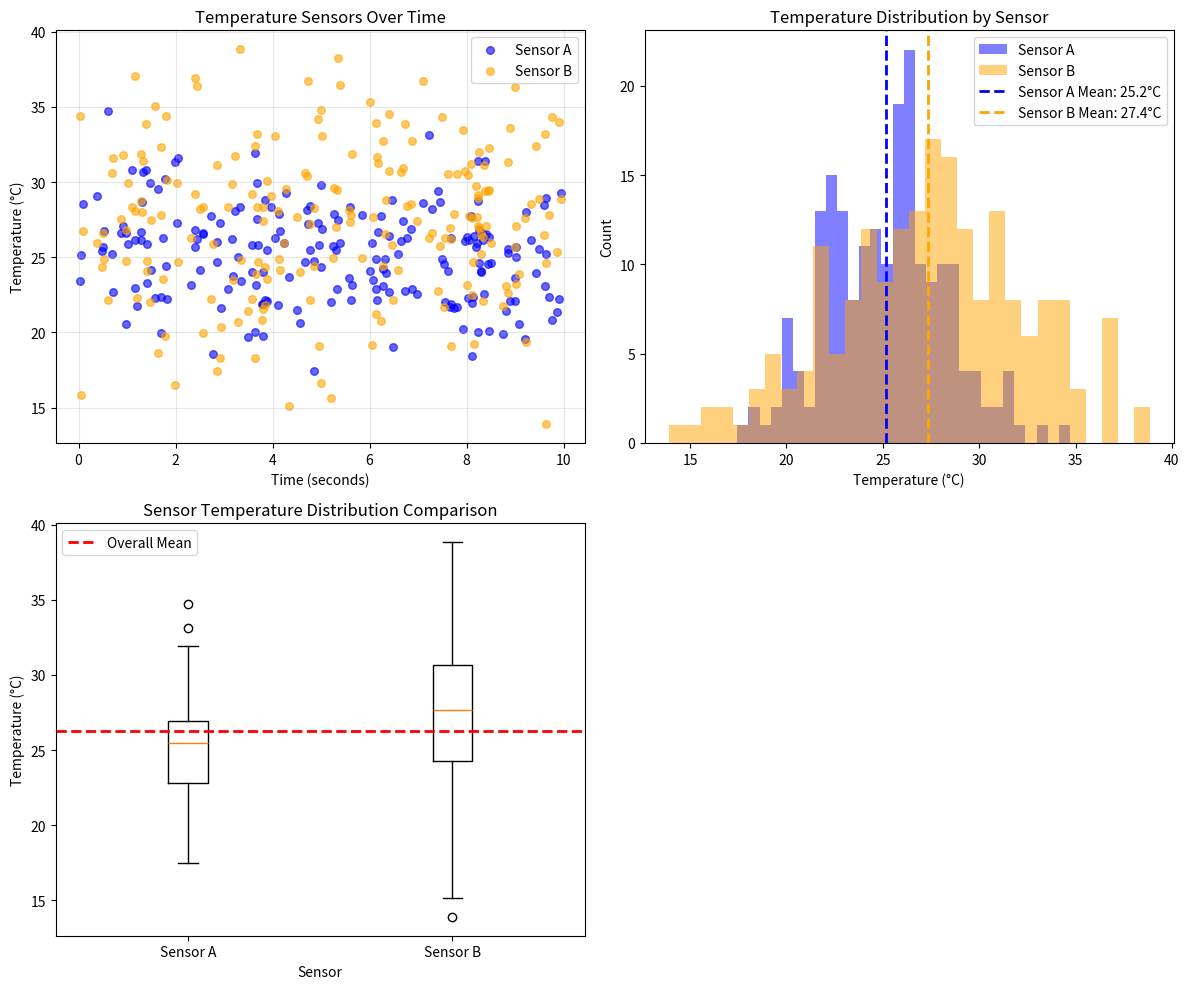

Reproduce this figure in Python.
"""Generate publication-quality sensor data visualizations.

This script creates synthetic temperature sensor data using NumPy
and produces scatter, histogram, and box plot visualizations saved
as PNG files.

Usage
-----
    python generate_plots.py
"""

import numpy as np
import matplotlib.pyplot as plt

# Create a function generate_data(seed) that returns sensor_a, sensor_b,
# and timestamps arrays with the same parameters as in the notebook.
# Use NumPy-style docstring with Parameters and Returns sections.

def generate_data(seed):
    """Generate synthetic temperature sensor readings.

    Parameters
    ----------
    seed : int
        Random number generator seed for reproducibility.

    Returns
    -------
    sensor_a : numpy.ndarray
        Temperature readings from sensor A in Celsius, shape (200,).
    sensor_b : numpy.ndarray
        Temperature readings from sensor B in Celsius, shape (200,).
    timestamps : numpy.ndarray
        Measurement timestamps in seconds, shape (200,).
    """
    rng = np.random.default_rng(seed=seed)
    sensor_a = rng.normal(loc=25.0, scale=3.0, size=200)
    sensor_b = rng.normal(loc=27.0, scale=4.5, size=200)
    timestamps = rng.uniform(low=0.0, high=10.0, size=200)
    return sensor_a, sensor_b, timestamps

# Create plot_scatter(sensor_a, sensor_b, timestamps, ax) that draws
# the scatter plot from the notebook onto the given Axes object.
# NumPy-style docstring. Modifies ax in place, returns None.

def plot_scatter(sensor_a, sensor_b, timestamps, ax):
    """Draw a scatter plot of sensor readings vs timestamps.

    Parameters
    ----------
    sensor_a : numpy.ndarray
        Temperature readings from sensor A in Celsius, shape (200,).
    sensor_b : numpy.ndarray
        Temperature readings from sensor B in Celsius, shape (200,).
    timestamps : numpy.ndarray
        Measurement timestamps in seconds, shape (200,).
    ax : matplotlib.axes.Axes
        Axes object to draw the plot on.

    Returns
    -------
    None
    """
    ax.scatter(timestamps, sensor_a, color='blue', label='Sensor A', alpha=0.6, s=30)
    ax.scatter(timestamps, sensor_b, color='orange', label='Sensor B', alpha=0.6, s=30)
    ax.set_xlabel('Time (seconds)')
    ax.set_ylabel('Temperature (°C)')
    ax.set_title('Temperature Sensors Over Time')
    ax.legend()
    ax.grid(True, alpha=0.3)

# Overlaid histogram of Sensor A and Sensor B temperature distributions.
# NumPy-style docstring. Modifies ax in place, returns None.

def plot_histogram(sensor_a, sensor_b, ax):
    """Draw an overlaid histogram of sensor temperature distributions.

    Parameters
    ----------
    sensor_a : numpy.ndarray
        Temperature readings from sensor A in Celsius, shape (200,).
    sensor_b : numpy.ndarray
        Temperature readings from sensor B in Celsius, shape (200,).
    ax : matplotlib.axes.Axes
        Axes object to draw the plot on.

    Returns
    -------
    None
    """
    ax.hist(sensor_a, bins=30, alpha=0.5, color='blue', label='Sensor A')
    ax.hist(sensor_b, bins=30, alpha=0.5, color='orange', label='Sensor B')
    ax.axvline(sensor_a.mean(), color='blue', linestyle='dashed', linewidth=2, label=f'Sensor A Mean: {sensor_a.mean():.1f}°C')
    ax.axvline(sensor_b.mean(), color='orange', linestyle='dashed', linewidth=2, label=f'Sensor B Mean: {sensor_b.mean():.1f}°C')
    ax.set_xlabel('Temperature (°C)')
    ax.set_ylabel('Count')
    ax.set_title('Temperature Distribution by Sensor')
    ax.legend()

# Side-by-side box plot comparing Sensor A and Sensor B distributions.
# NumPy-style docstring. Modifies ax in place, returns None.

def plot_boxplot(sensor_a, sensor_b, ax):
    """Draw a side-by-side box plot of sensor temperature distributions.

    Parameters
    ----------
    sensor_a : numpy.ndarray
        Temperature readings from sensor A in Celsius, shape (200,).
    sensor_b : numpy.ndarray
        Temperature readings from sensor B in Celsius, shape (200,).
    ax : matplotlib.axes.Axes
        Axes object to draw the plot on.

    Returns
    -------
    None
    """
    ax.boxplot([sensor_a, sensor_b], tick_labels=['Sensor A', 'Sensor B'])
    ax.axhline(np.concatenate([sensor_a, sensor_b]).mean(),
               color='red', linestyle='dashed', linewidth=2, label='Overall Mean')
    ax.set_xlabel('Sensor')
    ax.set_ylabel('Temperature (°C)')
    ax.set_title('Sensor Temperature Distribution Comparison')
    ax.legend()

# Create main() that generates data, creates a 2x2 subplot figure,
# calls each plot function, adjusts layout, and saves as sensor_analysis.png
# at 150 DPI with tight bounding box.

def main():
    """Generate sensor data and save all three plots as a PNG file.

    Parameters
    ----------
    None

    Returns
    -------
    None
    """
    sensor_a, sensor_b, timestamps = generate_data(seed=8986)
    fig, axes = plt.subplots(2, 2, figsize=(12, 10))
    plot_scatter(sensor_a, sensor_b, timestamps, axes[0, 0])
    plot_histogram(sensor_a, sensor_b, axes[0, 1])
    plot_boxplot(sensor_a, sensor_b, axes[1, 0])
    axes[1, 1].axis('off')
    plt.tight_layout()
    plt.savefig('sensor_analysis.png', dpi=150, bbox_inches='tight')
    print("Saved sensor_analysis.png")

if __name__ == '__main__':
    main()
